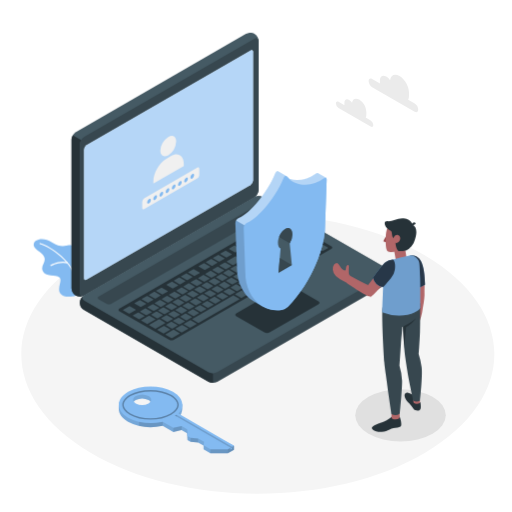
t = 0.00 s
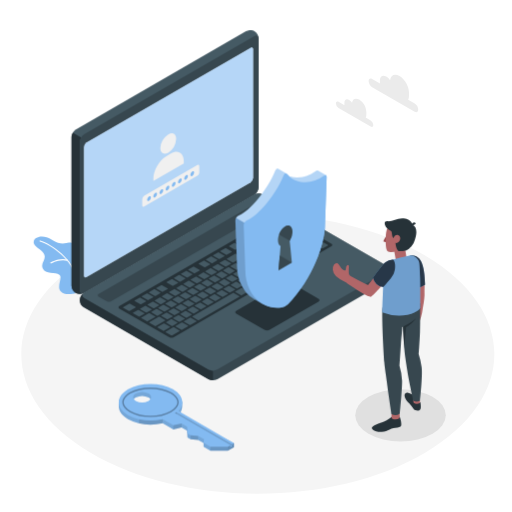
t = 0.38 s
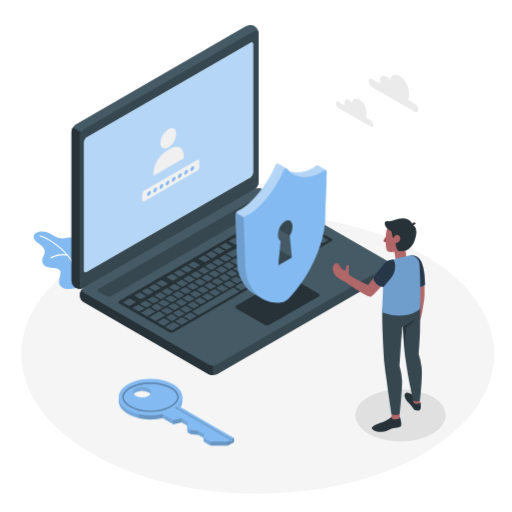
t = 1.13 s
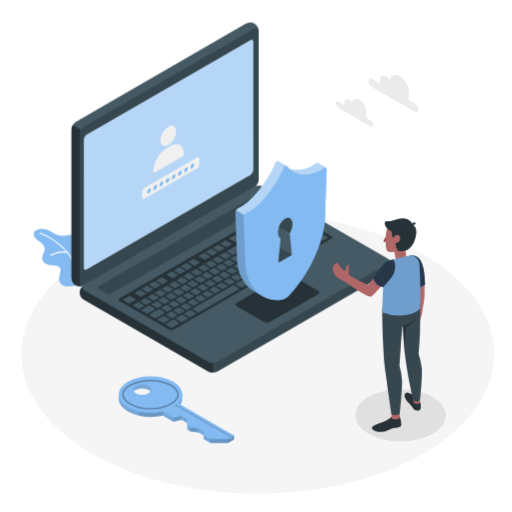
t = 1.50 s
t = 1.88 s: frame unchanged from t = 1.13 s, image omitted
t = 2.63 s: frame unchanged from t = 0.38 s, image omitted

The animated SVG that drew these frames (rendered in a browser with its animation timeline set to each time). Animation: 1 CSS @keyframes rule; one cycle of 3.00 s, repeats indefinitely.

<svg class="animated" id="freepik_stories-security-on" xmlns="http://www.w3.org/2000/svg" viewBox="0 0 500 500" version="1.1" xmlns:xlink="http://www.w3.org/1999/xlink" xmlns:svgjs="http://svgjs.com/svgjs"><style>svg#freepik_stories-security-on:not(.animated) .animable {opacity: 0;}svg#freepik_stories-security-on.animated #freepik--Plant--inject-153 {animation: 3s Infinite  linear floating;animation-delay: 0s;}svg#freepik_stories-security-on.animated #freepik--Device--inject-153 {animation: 3s Infinite  linear floating;animation-delay: 0s;}svg#freepik_stories-security-on.animated #freepik--Shield--inject-153 {animation: 3s Infinite  linear floating;animation-delay: 0s;}svg#freepik_stories-security-on.animated #freepik--Key--inject-153 {animation: 3s Infinite  linear floating;animation-delay: 0s;}            @keyframes floating {                0% {                    opacity: 1;                    transform: translateY(0px);                }                50% {                    transform: translateY(-10px);                }                100% {                    opacity: 1;                    transform: translateY(0px);                }            }        </style><g id="freepik--Floor--inject-153" class="animable" style="transform-origin: 251.783px 345.817px;"><path id="freepik--floor--inject-153" d="M88.45,442.21c90.2,53.24,236.46,53.24,326.67,0s90.21-139.56,0-192.79-236.47-53.24-326.68,0S-1.76,389,88.45,442.21Z" style="fill: rgb(245, 245, 245); transform-origin: 251.783px 345.817px;" class="animable"></path></g><g id="freepik--Shadow--inject-153" class="animable" style="transform-origin: 391.14px 405.54px;"><ellipse id="freepik--Shadows--inject-153" cx="391.14" cy="405.54" rx="44.19" ry="25.51" style="fill: rgb(224, 224, 224); transform-origin: 391.14px 405.54px;" class="animable"></ellipse></g><g id="freepik--Clouds--inject-153" class="animable" style="transform-origin: 368.205px 98.4389px;"><g id="freepik--clouds--inject-153" class="animable" style="transform-origin: 368.205px 98.4389px;"><path d="M363.42,77.14l7.67,4.43a9,9,0,0,1-.07-1V78.33c0-4,2.78-5.56,6.2-3.58a12.08,12.08,0,0,1,3.7,3.55c.56-5,4.46-6.82,9.2-4.09,5.12,3,9.27,10.15,9.27,16.07V93.6a8.79,8.79,0,0,1-.78,3.85l6.36,3.68a7.6,7.6,0,0,1,3.44,6c0,2.19-1.54,3.08-3.44,2l-41.55-24a7.6,7.6,0,0,1-3.44-6C360,76.93,361.52,76,363.42,77.14Z" style="fill: rgb(235, 235, 235); transform-origin: 384.195px 91.2653px;" id="elg39vjsb0wr" class="animable"></path><path d="M330.6,99.48l5.79,3.34a6.61,6.61,0,0,1-.05-.76v-1.68c0-3,2.1-4.19,4.68-2.7a9,9,0,0,1,2.79,2.68c.42-3.75,3.36-5.15,6.94-3.09a15.48,15.48,0,0,1,7,12.13v2.51a6.56,6.56,0,0,1-.59,2.9l4.8,2.78a5.73,5.73,0,0,1,2.6,4.49c0,1.66-1.16,2.33-2.6,1.5L330.6,105.47A5.73,5.73,0,0,1,328,101C328,99.32,329.17,98.65,330.6,99.48Z" style="fill: rgb(235, 235, 235); transform-origin: 346.28px 110.127px;" id="elye1jq198rl" class="animable"></path></g></g><g id="freepik--Plant--inject-153" class="animable" style="transform-origin: 54.2178px 261.644px;"><g id="freepik--Plants--inject-153" class="animable" style="transform-origin: 54.2178px 261.644px;"><path d="M73.88,288.62c-.57.31-11,3.28-14.9-1.84s2.55-13.09-1.08-16-13.81,0-16.26-6.17,4.81-8.85.73-15.08c-2.57-3.92-8.89-6.12-9.45-9.75-.92-6.06,9.12-8.85,17.72-3.12s13.79,3.1,16.52,2.71,8.6.47,8.41,10S73.88,288.62,73.88,288.62Z" style="fill: rgb(131, 186, 241); transform-origin: 54.2178px 261.644px;" id="el4ggxa7g6iig" class="animable"></path><path d="M74.57,275a.56.56,0,0,1-.56-.48c-3-18.16-24.11-32.95-35.09-36.12a.57.57,0,0,1,.31-1.1c11.23,3.25,32.83,18.4,35.9,37a.57.57,0,0,1-.47.65Z" style="fill: rgb(255, 255, 255); transform-origin: 56.8202px 256.139px;" id="eldn0e8f42jts" class="animable"></path><path d="M49.67,259.8a.56.56,0,0,1-.29-1.05c.34-.21,8.46-5,16.47-2.74a.59.59,0,0,1,.4.71.57.57,0,0,1-.7.39C58,255,50,259.68,50,259.73A.59.59,0,0,1,49.67,259.8Z" style="fill: rgb(255, 255, 255); transform-origin: 57.6794px 257.604px;" id="elbvhuilda5h" class="animable"></path></g></g><g id="freepik--Device--inject-153" class="animable animator-active" style="transform-origin: 226.198px 202.941px;"><g id="freepik--Laptop--inject-153" class="animable" style="transform-origin: 226.198px 202.941px;"><path d="M77.93,295.6a9.29,9.29,0,0,0,4.33,7.19l121.33,70a9.57,9.57,0,0,0,8.66,0l166-95.85a8.13,8.13,0,0,0,0-14.38L256.93,192.56a9.57,9.57,0,0,0-8.66,0l-166,95.85A9.29,9.29,0,0,0,77.93,295.6Z" style="fill: rgb(55, 71, 79); transform-origin: 230.258px 282.675px;" id="elvqwcz2ud5js" class="animable"></path><path d="M207.92,364.5v9.37a8.83,8.83,0,0,1-4.33-1l-121.33-70a8.11,8.11,0,0,1-.44-14.1c-1.94,1.39-1.79,3.43.44,4.72l121.33,70A8.83,8.83,0,0,0,207.92,364.5Z" style="fill: rgb(38, 50, 56); transform-origin: 142.925px 331.322px;" id="elwzl2sv3ixeq" class="animable"></path><path d="M73.87,288.56a9.25,9.25,0,0,1-4.06-7.34V136.43a9.58,9.58,0,0,1,4.33-7.5l166-95.84a9.3,9.3,0,0,1,8.39-.16,9.29,9.29,0,0,1,4.07,7.35V185.06a9.56,9.56,0,0,1-4.33,7.5l-166,95.85A9.27,9.27,0,0,1,73.87,288.56Z" style="fill: rgb(69, 90, 100); transform-origin: 161.205px 160.75px;" id="el0sgn7ro2ny9q" class="animable"></path><path d="M81.75,288.67a9.3,9.3,0,0,1-7.88-.11,9.28,9.28,0,0,1-4.06-7.34V136.43a8.74,8.74,0,0,1,1.27-4.26l8.12,4.68h0a8.88,8.88,0,0,0-1.27,4.26V285.91C77.93,288.47,79.6,289.62,81.75,288.67Z" style="fill: rgb(38, 50, 56); transform-origin: 75.78px 210.831px;" id="elmean2mgh2te" class="animable"></path><path d="M77.93,141.12V285.91c0,2.76,1.94,3.88,4.33,2.5l166-95.85a9.56,9.56,0,0,0,4.33-7.5V40.28c0-2.76-1.94-3.88-4.33-2.5l-166,95.84A9.59,9.59,0,0,0,77.93,141.12Z" style="fill: rgb(55, 71, 79); transform-origin: 165.26px 163.095px;" id="elr9ts1aj8esr" class="animable"></path><path d="M82.26,293.41l121.33,70a9.57,9.57,0,0,0,8.66,0l166-95.85c2.39-1.38,2.39-3.62,0-5L256.93,192.56a9.57,9.57,0,0,0-8.66,0l-166,95.85C79.87,289.79,79.87,292,82.26,293.41Z" style="fill: rgb(69, 90, 100); transform-origin: 230.256px 277.985px;" id="el82gunzwpfav" class="animable"></path><path d="M84.59,141.66l160-92.38c1.44-.83,2.6-.16,2.6,1.5V176.11a5.73,5.73,0,0,1-2.6,4.5L84.59,273c-1.44.83-2.6.16-2.6-1.5V146.16A5.73,5.73,0,0,1,84.59,141.66Z" style="fill: rgb(255, 255, 255); transform-origin: 164.59px 161.14px;" id="elo3vigox6fdm" class="animable"></path><g id="el30zufeonpt7"><path d="M84.59,141.66l160-92.38c1.44-.83,2.6-.16,2.6,1.5V176.11a5.73,5.73,0,0,1-2.6,4.5L84.59,273c-1.44.83-2.6.16-2.6-1.5V146.16A5.73,5.73,0,0,1,84.59,141.66Z" style="fill: rgb(131, 186, 241); opacity: 0.6; transform-origin: 164.59px 161.14px;" class="animable"></path></g><path d="M164.27,133.73c4.26-2.46,7.72-.46,7.72,4.46a17.06,17.06,0,0,1-7.72,13.36c-4.26,2.46-7.71.47-7.71-4.45A17.06,17.06,0,0,1,164.27,133.73Z" style="fill: rgb(240, 240, 240); transform-origin: 164.275px 142.641px;" id="elfn43hef9wn" class="animable"></path><path d="M179.48,160.05c0-8.08-5.68-11.67-12.68-7.63L162.43,155c-7,4-12.68,13.87-12.68,22v2.18l29.73-17.16Z" style="fill: rgb(240, 240, 240); transform-origin: 164.615px 164.966px;" id="eljx7k5qegx1" class="animable"></path><path d="M194.51,164c-.28-.65-1-.81-1.81-.35l-51.92,30a4.28,4.28,0,0,0-1.92,3.33v6.1c0,1,.62,1.55,1.46,1.32l.14-.05a3.13,3.13,0,0,0,.32-.15l51.92-30a4.24,4.24,0,0,0,1.92-3.33V164.8A2.37,2.37,0,0,0,194.51,164Z" style="fill: rgb(240, 240, 240); transform-origin: 166.741px 183.919px;" id="elr7um3ox98z" class="animable"></path><path d="M145.47,194.41c1-.59,1.83-.11,1.83,1.05a4,4,0,0,1-1.83,3.16c-1,.58-1.82.11-1.82-1.06A4,4,0,0,1,145.47,194.41Z" style="fill: rgb(131, 186, 241); transform-origin: 145.475px 196.513px;" id="elvr6aqwbqzqj" class="animable"></path><path d="M151.51,190.92c1-.58,1.82-.11,1.82,1.06a4,4,0,0,1-1.82,3.15c-1,.59-1.83.11-1.83-1A4,4,0,0,1,151.51,190.92Z" style="fill: rgb(131, 186, 241); transform-origin: 151.505px 193.028px;" id="eloby7pmo0rwe" class="animable"></path><path d="M157.54,187.44c1-.58,1.82-.11,1.82,1.05a4,4,0,0,1-1.82,3.16c-1,.58-1.83.11-1.83-1.05A4,4,0,0,1,157.54,187.44Z" style="fill: rgb(131, 186, 241); transform-origin: 157.535px 189.545px;" id="elfa2xalwax2j" class="animable"></path><path d="M163.57,184c1-.59,1.83-.11,1.83,1a4,4,0,0,1-1.83,3.16c-1,.58-1.82.11-1.82-1A4,4,0,0,1,163.57,184Z" style="fill: rgb(131, 186, 241); transform-origin: 163.575px 186.078px;" id="eln4l0394ljj" class="animable"></path><path d="M169.6,180.47c1-.58,1.83-.11,1.83,1.06a4.05,4.05,0,0,1-1.83,3.16c-1,.58-1.82.11-1.82-1.06A4.05,4.05,0,0,1,169.6,180.47Z" style="fill: rgb(131, 186, 241); transform-origin: 169.605px 182.58px;" id="elcds9xhrvge" class="animable"></path><path d="M175.64,177c1-.58,1.82-.11,1.82,1a4,4,0,0,1-1.82,3.16c-1,.58-1.83.11-1.83-1A4,4,0,0,1,175.64,177Z" style="fill: rgb(131, 186, 241); transform-origin: 175.635px 179.08px;" id="eljgybw99wz2r" class="animable"></path><path d="M181.67,173.51c1-.58,1.82-.11,1.82,1.05a4,4,0,0,1-1.82,3.16c-1,.58-1.82.11-1.82-1.05A4,4,0,0,1,181.67,173.51Z" style="fill: rgb(131, 186, 241); transform-origin: 181.67px 175.615px;" id="elju4x5ccthdj" class="animable"></path><path d="M187.7,170c1-.58,1.83-.11,1.83,1.06a4.05,4.05,0,0,1-1.83,3.16c-1,.58-1.82.11-1.82-1.06A4.07,4.07,0,0,1,187.7,170Z" style="fill: rgb(131, 186, 241); transform-origin: 187.705px 172.11px;" id="eledxzdam6bc" class="animable"></path><path d="M96.34,289.66l154.09-89a4.79,4.79,0,0,1,4.33,0l7.88,4.55a1.32,1.32,0,0,1,0,2.5L108.53,296.7a4.79,4.79,0,0,1-4.33,0l-7.86-4.54A1.32,1.32,0,0,1,96.34,289.66Z" style="fill: rgb(55, 71, 79); transform-origin: 179.49px 248.68px;" id="elif3xrns9kn" class="animable"></path><path d="M116.65,301.39l154.09-89a4.79,4.79,0,0,1,4.33,0l48.48,28a1.32,1.32,0,0,1,0,2.5L169.64,331.75a4.84,4.84,0,0,1-4.34,0l-48.64-27.88A1.31,1.31,0,0,1,116.65,301.39Z" style="fill: rgb(38, 50, 56); transform-origin: 220.107px 272.068px;" id="el382luszo3n" class="animable"></path><path d="M254.78,252.45l4.83-2.79c.2-.12.19-.32,0-.44L254,246a.84.84,0,0,0-.77,0l-4.83,2.79c-.2.11-.19.31,0,.44l5.58,3.22A.84.84,0,0,0,254.78,252.45Zm-9.52-11.07-4.82,2.78c-.21.12-.2.32,0,.45l5.58,3.22a.87.87,0,0,0,.77,0l4.83-2.79c.2-.12.19-.32,0-.44L246,241.4A.84.84,0,0,0,245.26,241.38Zm-15.59,9-8.16,4.71c-.21.12-.19.32,0,.45l5.57,3.22a.87.87,0,0,0,.77,0l8.17-4.71c.2-.12.19-.32,0-.44l-5.58-3.23A.87.87,0,0,0,229.67,250.38Zm8.54-4.93-4.83,2.79c-.2.11-.19.31,0,.44L239,251.9a.87.87,0,0,0,.77,0l4.82-2.79c.21-.12.2-.32,0-.44L239,245.47A.84.84,0,0,0,238.21,245.45Zm-18.93,10.93-4.82,2.78c-.21.12-.2.32,0,.45l5.58,3.22a.84.84,0,0,0,.77,0l4.83-2.78c.2-.12.19-.32,0-.45l-5.58-3.22A.87.87,0,0,0,219.28,256.38Zm-7.05,4.07-4.82,2.78c-.21.12-.2.32,0,.45L213,266.9a.87.87,0,0,0,.77,0l4.83-2.79c.2-.12.19-.32,0-.44L213,260.47A.84.84,0,0,0,212.23,260.45Zm21.94,13.1,4.83-2.79c.2-.12.19-.32,0-.44l-5.58-3.22a.84.84,0,0,0-.77,0l-4.82,2.79c-.21.11-.19.31,0,.44l5.57,3.22A.84.84,0,0,0,234.17,273.55Zm-7,4.07,4.83-2.79c.2-.12.19-.31,0-.44l-5.58-3.22a.84.84,0,0,0-.77,0l-4.82,2.79c-.21.12-.2.31,0,.44l5.58,3.22A.84.84,0,0,0,227.12,277.62Zm-7.05,4.07,4.83-2.79c.2-.11.19-.31,0-.44l-5.58-3.22a.84.84,0,0,0-.77,0L213.7,278c-.21.12-.2.32,0,.44l5.58,3.22A.84.84,0,0,0,220.07,281.69Zm-7,4.07,4.83-2.79c.2-.11.19-.31,0-.44l-5.58-3.22a.87.87,0,0,0-.77,0l-4.83,2.79c-.2.12-.19.32,0,.44l5.58,3.22A.84.84,0,0,0,213,285.76Zm34.71-29.24,4.82-2.79c.21-.12.2-.31,0-.44L247,250.07a.84.84,0,0,0-.77,0l-4.83,2.79c-.2.12-.19.31,0,.44L247,256.5A.84.84,0,0,0,247.73,256.52Zm-6.5,13L252,263.26c.2-.12.19-.32,0-.44L238.41,255a.84.84,0,0,0-.77,0l-5.56,3.21c-.21.12-.2.32,0,.45l7.18,4.14c.22.13.23.33,0,.44l-4.45,2.57c-.21.12-.19.32,0,.45l5.58,3.22A.87.87,0,0,0,241.23,269.48Zm-36-5-4.83,2.79c-.2.11-.19.31,0,.44L206,271a.87.87,0,0,0,.77,0l4.82-2.79c.21-.12.2-.32,0-.44L206,264.54A.84.84,0,0,0,205.18,264.52Zm-7.05,4.07-4.83,2.79c-.2.12-.19.31,0,.44l5.58,3.22a.84.84,0,0,0,.77,0l4.82-2.79c.21-.12.2-.32,0-.44l-5.58-3.22A.84.84,0,0,0,198.13,268.59Zm-35.24,45.65a.84.84,0,0,0,.77,0l4.83-2.79c.2-.12.19-.32,0-.44l-5.58-3.22a.84.84,0,0,0-.77,0l-4.82,2.79c-.21.11-.2.31,0,.44Zm-21.17-13.08L136.89,304c-.2.11-.19.31,0,.44l5.58,3.22a.87.87,0,0,0,.77,0l4.82-2.79c.21-.12.2-.32,0-.44l-5.58-3.22A.84.84,0,0,0,141.72,301.16Zm11.35,9.55a.84.84,0,0,0,.77,0l4.82-2.79c.21-.12.19-.32,0-.44l-5.58-3.22a.84.84,0,0,0-.77,0l-4.82,2.79c-.2.12-.19.31,0,.44Zm22.27,6,4.83-2.79c.2-.12.19-.32,0-.44l-5.58-3.22a.84.84,0,0,0-.77,0L169,313c-.21.11-.2.31,0,.44l5.58,3.22A.87.87,0,0,0,175.34,316.72Zm-7.82,4a.84.84,0,0,0,.77,0l4.83-2.79c.2-.12.19-.32,0-.44l-5.58-3.22a.84.84,0,0,0-.77,0l-4.83,2.79c-.2.11-.19.31,0,.44Zm-18.75-23.68-4.83,2.78c-.2.12-.19.32,0,.45l5.58,3.22a.87.87,0,0,0,.77,0l4.82-2.79c.21-.12.2-.32,0-.44l-5.58-3.23A.87.87,0,0,0,148.77,297.09ZM184,276.73l-4.83,2.79c-.2.12-.19.32,0,.44l5.58,3.22a.84.84,0,0,0,.77,0l4.82-2.79c.21-.11.19-.31,0-.44l-5.58-3.22A.85.85,0,0,0,184,276.73ZM155.82,293,151,295.8c-.21.12-.2.32,0,.45l5.58,3.22a.84.84,0,0,0,.77,0l4.83-2.78c.2-.12.19-.32,0-.45L156.59,293A.87.87,0,0,0,155.82,293Zm35.26-20.36-4.83,2.79c-.2.12-.19.32,0,.44l5.58,3.22a.84.84,0,0,0,.77,0l4.82-2.79c.21-.12.19-.31,0-.44l-5.58-3.22A.84.84,0,0,0,191.08,272.66ZM177,280.8l-4.82,2.79c-.21.12-.19.32,0,.44l5.58,3.22a.84.84,0,0,0,.77,0l4.82-2.78c.2-.12.19-.32,0-.45l-5.58-3.22A.87.87,0,0,0,177,280.8Zm-7.05,4.08-4.82,2.78c-.21.12-.19.32,0,.44l5.57,3.23a.87.87,0,0,0,.77,0l4.83-2.78c.2-.12.19-.32,0-.45l-5.58-3.22A.84.84,0,0,0,169.92,284.88Zm-7,4.07-4.82,2.78c-.21.12-.2.32,0,.45l5.58,3.22a.87.87,0,0,0,.77,0l4.83-2.78c.2-.12.19-.32,0-.45L163.64,289A.87.87,0,0,0,162.87,289Zm36,4.95,4.82-2.78c.21-.12.19-.32,0-.45l-5.58-3.22a.84.84,0,0,0-.77,0l-4.83,2.78c-.2.12-.19.32,0,.45l5.58,3.22A.87.87,0,0,0,198.92,293.9Zm61.93-61.52L256,235.17c-.2.11-.19.31,0,.44l5.58,3.22a.87.87,0,0,0,.77,0l4.82-2.79c.21-.12.2-.32,0-.44l-5.58-3.22A.84.84,0,0,0,260.85,232.38Zm-8.54,4.93-4.82,2.78c-.21.12-.2.32,0,.45l5.58,3.22a.84.84,0,0,0,.77,0l4.83-2.78c.2-.12.19-.32,0-.45l-5.58-3.22A.87.87,0,0,0,252.31,237.31Zm15.59-9-4.83,2.78c-.2.12-.19.32,0,.45l5.58,3.22a.87.87,0,0,0,.77,0l4.82-2.79c.21-.12.2-.32,0-.44l-5.58-3.23A.87.87,0,0,0,267.9,228.31ZM231.4,266l4.83-2.79c.2-.12.19-.32,0-.44l-5.58-3.23a.87.87,0,0,0-.77,0L225,262.26c-.2.12-.19.32,0,.45l5.58,3.22A.87.87,0,0,0,231.4,266Zm44.32-41.7a.87.87,0,0,0-.77,0L270.13,227c-.21.12-.2.32,0,.45l5.58,3.22a.84.84,0,0,0,.77,0l4.83-2.78c.2-.12.19-.32,0-.45ZM206,289.83l4.82-2.78c.21-.12.2-.32,0-.45l-5.58-3.22a.87.87,0,0,0-.77,0l-4.83,2.79c-.2.12-.19.32,0,.44l5.58,3.23A.87.87,0,0,0,206,289.83Zm86.47-49.92,4.82-2.79c.21-.12.2-.32,0-.44l-5.58-3.22a.84.84,0,0,0-.77,0l-4.83,2.79c-.2.11-.19.31,0,.44l5.58,3.22A.84.84,0,0,0,292.44,239.91Zm-15-.53,4.82-2.79c.21-.12.2-.32,0-.44l-5.58-3.22a.84.84,0,0,0-.77,0L271,235.7c-.2.11-.19.31,0,.44l5.58,3.22A.84.84,0,0,0,277.42,239.38Zm6.27-10.53a.87.87,0,0,0-.77,0l-4.83,2.78c-.2.12-.19.32,0,.45l5.58,3.22a.87.87,0,0,0,.77,0l4.83-2.79c.2-.12.19-.32,0-.44Zm1.48-.85,13.55,7.82a.87.87,0,0,0,.77,0l4.83-2.79c.2-.12.19-.32,0-.44l-13.55-7.83a.87.87,0,0,0-.77,0l-4.82,2.78C284.94,227.67,285,227.87,285.17,228Zm-16.35,9L264,239.77c-.2.12-.19.31,0,.44l5.58,3.22a.84.84,0,0,0,.77,0l4.82-2.79c.21-.12.2-.31,0-.44L269.59,237A.84.84,0,0,0,268.82,237Zm-53.07,30.64-4.83,2.79c-.2.12-.19.31,0,.44l5.58,3.22a.84.84,0,0,0,.77,0l4.82-2.79c.21-.12.19-.31,0-.44l-5.57-3.22A.84.84,0,0,0,215.75,267.62ZM284.62,244a.84.84,0,0,0,.77,0l4.82-2.79c.21-.12.2-.31,0-.44l-5.58-3.22a.84.84,0,0,0-.77,0L279,240.3c-.2.12-.19.31,0,.44ZM222.8,263.55,218,266.34c-.2.11-.19.31,0,.44l5.58,3.22a.84.84,0,0,0,.77,0l4.82-2.79c.21-.12.2-.32,0-.44l-5.58-3.22A.84.84,0,0,0,222.8,263.55Zm-52.86,46.62a.87.87,0,0,0,.77,0l4.83-2.79c.2-.12.19-.32,0-.44l-5.58-3.22a.84.84,0,0,0-.77,0l-4.82,2.79c-.21.11-.2.31,0,.44Zm-10.6-10L154.51,303c-.2.11-.19.31,0,.44l5.58,3.22a.87.87,0,0,0,.77,0l4.82-2.79c.21-.12.19-.32,0-.44l-5.57-3.22A.84.84,0,0,0,159.34,300.19Zm18.42,5.93,4.83-2.79c.2-.12.19-.32,0-.44L177,299.66a.87.87,0,0,0-.77,0l-4.82,2.78c-.21.12-.19.32,0,.45L177,306.1A.87.87,0,0,0,177.76,306.12Zm7.06-4.08,4.82-2.78c.2-.12.19-.32,0-.45L184,295.59a.87.87,0,0,0-.77,0l-4.82,2.78c-.21.12-.19.32,0,.45l5.58,3.22A.84.84,0,0,0,184.82,302Zm7.05-4.07,4.82-2.78c.21-.12.19-.32,0-.45l-5.58-3.22a.85.85,0,0,0-.76,0l-4.83,2.78c-.2.12-.19.32,0,.45L191.1,298A.87.87,0,0,0,191.87,298Zm-25.48-1.85-4.83,2.78c-.2.12-.19.32,0,.45l5.58,3.22a.87.87,0,0,0,.77,0l4.82-2.79c.21-.12.2-.32,0-.44l-5.58-3.23A.87.87,0,0,0,166.39,296.12Zm7.05-4.07-4.83,2.78c-.2.12-.19.32,0,.45l5.58,3.22a.84.84,0,0,0,.77,0l4.82-2.78c.21-.12.2-.32,0-.45l-5.58-3.22A.87.87,0,0,0,173.44,292.05Zm28.2-16.29-4.82,2.79c-.21.12-.19.32,0,.44l5.58,3.22a.82.82,0,0,0,.76,0l4.83-2.79c.2-.11.19-.31,0-.44l-5.58-3.22A.87.87,0,0,0,201.64,275.76Zm-7,4.07-4.82,2.79c-.21.12-.19.32,0,.44l5.57,3.23a.87.87,0,0,0,.77,0l4.83-2.78c.2-.12.19-.32,0-.45l-5.58-3.22A.87.87,0,0,0,194.59,279.83Zm14.11-8.14-4.83,2.79c-.2.12-.19.32,0,.44l5.58,3.22a.84.84,0,0,0,.77,0l4.82-2.79c.21-.11.19-.31,0-.44l-5.58-3.22A.82.82,0,0,0,208.7,271.69ZM180.49,288l-4.82,2.78c-.21.12-.2.32,0,.45l5.58,3.22a.87.87,0,0,0,.77,0l4.83-2.78c.2-.12.19-.32,0-.45L181.26,288A.87.87,0,0,0,180.49,288Zm7-4.07-4.82,2.78c-.21.12-.2.32,0,.45l5.58,3.22a.87.87,0,0,0,.77,0l4.83-2.78c.2-.12.19-.32,0-.45l-5.58-3.22A.84.84,0,0,0,187.54,283.91Zm-5.15,28.74,4.83-2.79c.2-.12.19-.32,0-.44l-5.58-3.23a.87.87,0,0,0-.77,0L176,309c-.21.12-.2.32,0,.45l5.57,3.22A.87.87,0,0,0,182.39,312.65ZM141,308.47l-5.57-3.22a.84.84,0,0,0-.77,0L129.84,308c-.2.11-.19.31,0,.44l5.58,3.22a.84.84,0,0,0,.77,0l4.82-2.79C141.25,308.79,141.23,308.59,141,308.47Zm10.57,3.1L146,308.35a.84.84,0,0,0-.77,0l-7.42,4.29c-.2.12-.19.31,0,.44l5.58,3.22a.84.84,0,0,0,.77,0l7.42-4.29C151.81,311.89,151.8,311.7,151.58,311.57Zm-19.12-9.33L126.88,299a.87.87,0,0,0-.77,0l-5.94,3.43c-.21.12-.19.32,0,.45l5.57,3.22a.87.87,0,0,0,.77,0l5.94-3.43C132.69,302.57,132.68,302.37,132.46,302.24Zm4.55-2.63a.84.84,0,0,0,.77,0l4.82-2.79c.21-.12.19-.31,0-.44L137,293.18a.84.84,0,0,0-.77,0L131.4,296c-.2.12-.19.31,0,.44Zm24.4,15.49-5.58-3.22a.84.84,0,0,0-.77,0l-9.28,5.36c-.2.12-.19.32,0,.44l5.58,3.22a.84.84,0,0,0,.77,0l9.27-5.36C161.64,315.42,161.63,315.23,161.41,315.1Zm4.63,6.53-5.58-3.22a.84.84,0,0,0-.77,0l-5.94,3.43c-.2.12-.19.32,0,.44l5.58,3.23a.87.87,0,0,0,.77,0l5.93-3.43C166.27,322,166.26,321.76,166,321.63Zm23.39-52.29a.84.84,0,0,0,.77,0l4.83-2.79c.2-.11.19-.31,0-.44l-5.58-3.22a.84.84,0,0,0-.77,0l-4.82,2.79c-.21.12-.19.32,0,.44Zm-14.1,8.15a.87.87,0,0,0,.77,0l4.83-2.78c.2-.12.19-.32,0-.45l-5.58-3.22a.87.87,0,0,0-.77,0l-4.82,2.79c-.21.12-.2.32,0,.44Zm-31.27,18.05a.84.84,0,0,0,.77,0l4.82-2.79c.21-.12.2-.32,0-.44l-5.58-3.22a.84.84,0,0,0-.77,0l-4.83,2.79c-.2.11-.19.31,0,.44Zm38.32-22.13a.84.84,0,0,0,.77,0l4.83-2.79c.2-.11.19-.31,0-.44L182.37,267a.87.87,0,0,0-.77,0l-4.82,2.79c-.21.12-.2.32,0,.44Zm-14.1,8.15a.87.87,0,0,0,.77,0l4.83-2.78c.2-.12.19-.32,0-.45l-5.58-3.22a.84.84,0,0,0-.77,0l-4.83,2.78c-.2.12-.19.32,0,.45Zm1.63,40.59a.84.84,0,0,0-.77,0l-7.42,4.28c-.2.12-.19.32,0,.45l5.58,3.22a.87.87,0,0,0,.77,0l7.42-4.28c.2-.12.19-.32,0-.45ZM158.16,287.4a.84.84,0,0,0,.77,0l4.83-2.78c.2-.12.19-.32,0-.45L158.15,281a.87.87,0,0,0-.77,0l-4.82,2.78c-.21.12-.2.32,0,.45Zm-7,4.07a.87.87,0,0,0,.77,0l4.82-2.79c.21-.12.2-.32,0-.44L151.1,285a.84.84,0,0,0-.77,0l-4.83,2.78c-.2.12-.19.32,0,.45Zm149.44-44.74a.87.87,0,0,0-.77,0l-11.88,6.86c-.2.12-.19.32,0,.45l5.58,3.22a.87.87,0,0,0,.77,0l11.87-6.86c.21-.11.2-.31,0-.44Zm-15.59,9a.84.84,0,0,0-.77,0l-4.82,2.79c-.21.12-.2.32,0,.44l5.58,3.22a.84.84,0,0,0,.77,0l4.83-2.79c.2-.11.19-.31,0-.44Zm-95.52,52.84,4.83-2.78c.2-.12.19-.32,0-.45l-5.58-3.22a.87.87,0,0,0-.77,0l-4.82,2.78c-.21.12-.19.32,0,.45l5.58,3.22A.82.82,0,0,0,189.44,308.57Zm81.42-44.7a.84.84,0,0,0-.77,0l-4.83,2.78c-.2.12-.19.32,0,.45l5.58,3.22a.87.87,0,0,0,.77,0l4.82-2.78c.21-.12.2-.32,0-.45Zm36.74-21.21a.84.84,0,0,0-.77,0L302,245.43c-.2.12-.19.32,0,.44l5.58,3.22a.84.84,0,0,0,.77,0l4.82-2.79c.21-.11.2-.31,0-.44Zm12.63-.85L306.68,234a.84.84,0,0,0-.77,0l-4.82,2.79c-.21.11-.2.31,0,.44L314.66,245a.84.84,0,0,0,.77,0l4.83-2.79C320.46,242.13,320.45,241.94,320.23,241.81Zm-75.72,37.27a.87.87,0,0,0-.77,0l-5.94,3.43c-.21.11-.19.31,0,.44l5.58,3.22a.84.84,0,0,0,.77,0l5.93-3.43c.21-.12.2-.32,0-.44Zm17.81-10.28a.87.87,0,0,0-.77,0l-7.42,4.29c-.21.12-.19.32,0,.44l5.58,3.22a.84.84,0,0,0,.77,0l7.42-4.29c.2-.11.19-.31,0-.44Zm-34.14,19.71a.84.84,0,0,0-.77,0L187.7,311.42c-.21.12-.19.32,0,.45l5.57,3.22a.87.87,0,0,0,.77,0l39.71-22.92c.21-.12.2-.32,0-.45Zm-41.94,24.21a.87.87,0,0,0-.77,0l-5.94,3.43c-.2.11-.19.31,0,.44l5.58,3.22a.84.84,0,0,0,.77,0l5.94-3.43c.2-.12.19-.32,0-.44Zm50.1-28.92a.84.84,0,0,0-.77,0l-5.93,3.43c-.21.12-.2.32,0,.44l5.58,3.23a.87.87,0,0,0,.77,0l5.94-3.43c.2-.12.19-.31,0-.44Zm-58.26,33.64a.84.84,0,0,0-.77,0l-5.94,3.43c-.21.12-.19.32,0,.44l5.58,3.23a.85.85,0,0,0,.76,0l5.94-3.43c.21-.12.2-.31,0-.44Zm74.59-43.07a.87.87,0,0,0-.77,0L246,277.78c-.2.12-.19.32,0,.45l5.58,3.22a.84.84,0,0,0,.77,0l5.94-3.42c.2-.12.19-.32,0-.45Zm25.24-14.57a.87.87,0,0,0-.77,0l-4.83,2.79c-.2.12-.19.32,0,.44l5.58,3.23a.87.87,0,0,0,.77,0l4.82-2.78c.21-.12.2-.32,0-.45Zm15.45-11.22,4.82-2.79c.21-.11.2-.31,0-.44l-5.58-3.22a.84.84,0,0,0-.77,0L287,244.9c-.2.12-.19.32,0,.44l5.58,3.22A.84.84,0,0,0,293.36,248.58Zm-31.53-.2,4.83-2.79c.2-.12.19-.32,0-.44l-5.58-3.22a.84.84,0,0,0-.77,0l-4.82,2.78c-.21.12-.2.32,0,.45l5.58,3.22A.87.87,0,0,0,261.83,248.38Zm-16,27.63,14.1-8.15c.2-.11.19-.31,0-.44l-5.58-3.22a.84.84,0,0,0-.77,0l-14.1,8.14c-.21.12-.19.32,0,.45l5.58,3.22A.87.87,0,0,0,245.86,276Zm39.68-23.38a.84.84,0,0,0,.77,0l4.82-2.78c.21-.12.19-.32,0-.45l-5.57-3.22a.87.87,0,0,0-.77,0L279.93,249c-.2.12-.19.32,0,.44Zm-7.2-4.58,4.82-2.79c.21-.11.2-.31,0-.44l-5.57-3.22a.84.84,0,0,0-.77,0L272,244.37c-.2.12-.19.32,0,.44l5.58,3.22A.84.84,0,0,0,278.34,248.05Zm-39.54,32,4.83-2.79c.2-.12.19-.32,0-.44L238,273.63a.84.84,0,0,0-.77,0l-4.82,2.79c-.21.11-.19.31,0,.44l5.57,3.22A.87.87,0,0,0,238.8,280.08ZM270,261.63a.84.84,0,0,0,.77,0l4.82-2.79c.21-.11.2-.31,0-.44l-5.58-3.22a.84.84,0,0,0-.77,0L264.34,258c-.2.12-.19.32,0,.44Zm-66.4,38.8,4.82-2.78c.21-.12.19-.32,0-.45L202.77,294a.84.84,0,0,0-.77,0l-4.83,2.78c-.2.12-.19.32,0,.45l5.58,3.22A.87.87,0,0,0,203.55,300.43Zm7-4.07,4.82-2.78c.21-.12.2-.32,0-.45l-5.58-3.22a.87.87,0,0,0-.77,0l-4.83,2.79c-.2.12-.19.32,0,.44l5.58,3.22A.84.84,0,0,0,210.6,296.36Zm-14.1,8.14,4.82-2.78c.21-.12.19-.32,0-.45l-5.58-3.22a.87.87,0,0,0-.77,0l-4.82,2.78c-.2.12-.19.32,0,.45l5.58,3.22A.87.87,0,0,0,196.5,304.5Zm28.2-16.28,4.83-2.79c.2-.12.19-.31,0-.44l-5.58-3.22a.84.84,0,0,0-.77,0l-4.82,2.79c-.21.12-.2.31,0,.44l5.58,3.22A.84.84,0,0,0,224.7,288.22Zm-7,4.07,4.82-2.79c.21-.11.2-.31,0-.44l-5.58-3.22a.84.84,0,0,0-.77,0l-4.83,2.79c-.2.12-.19.32,0,.44l5.58,3.22A.84.84,0,0,0,217.65,292.29Zm14.1-8.14,4.83-2.79c.2-.12.19-.32,0-.44L231,277.7a.84.84,0,0,0-.77,0l-4.82,2.79c-.21.11-.2.31,0,.44l5.58,3.22A.84.84,0,0,0,231.75,284.15ZM264,223.92a.84.84,0,0,0,.77,0l4.83-2.79c.2-.12.19-.31,0-.44l-1.49-.86a.84.84,0,0,0-.77,0l-4.82,2.78c-.2.12-.19.32,0,.45Zm-34.69,22.4a.87.87,0,0,0,.77,0l4.82-2.78c.21-.12.2-.32,0-.45l-5.57-3.22a.84.84,0,0,0-.77,0l-4.83,2.78c-.2.12-.19.32,0,.45Zm14.1-8.15a.84.84,0,0,0,.77,0L249,235.4c.21-.11.2-.31,0-.44l-5.58-3.22a.87.87,0,0,0-.77,0l-4.83,2.79c-.2.12-.19.32,0,.44Zm-22.71,13.12a.87.87,0,0,0,.77,0l4.82-2.78c.21-.12.19-.32,0-.45l-5.57-3.22a.87.87,0,0,0-.77,0l-4.83,2.78c-.2.12-.19.32,0,.45Zm15.66-9a.87.87,0,0,0,.77,0l4.82-2.78c.21-.12.2-.32,0-.45l-5.58-3.22a.87.87,0,0,0-.77,0l-4.83,2.79c-.2.12-.19.32,0,.44Zm-29.76,17.18a.85.85,0,0,0,.76,0l4.83-2.79c.2-.12.19-.32,0-.44L206.59,253a.87.87,0,0,0-.77,0L201,255.76c-.21.12-.19.32,0,.45Zm7-4.07a.84.84,0,0,0,.77,0l4.82-2.78c.21-.12.19-.32,0-.45l-5.58-3.22a.85.85,0,0,0-.76,0l-4.83,2.78c-.2.12-.19.32,0,.45Zm36.25-23.3a.84.84,0,0,0,.77,0l4.82-2.79c.21-.11.2-.31,0-.44L254,228a.87.87,0,0,0-.77,0l-4.82,2.78c-.21.12-.2.32,0,.45Zm21.15-12.21a.84.84,0,0,0,.77,0l4.83-2.79c.2-.12.19-.32,0-.44l-1.48-.86a.87.87,0,0,0-.77,0l-4.83,2.79c-.2.12-.19.32,0,.44Zm11.72,6.77a.87.87,0,0,0,.77,0l4.83-2.78c.2-.12.19-.32,0-.45l-5.58-3.22a.87.87,0,0,0-.77,0L277.18,223c-.21.12-.2.32,0,.45Zm17.63,17.89,4.82-2.79c.21-.12.2-.31,0-.44l-5.58-3.22a.84.84,0,0,0-.77,0L294,240.83c-.2.12-.19.31,0,.44l5.58,3.22A.84.84,0,0,0,300.41,244.51ZM257,228a.84.84,0,0,0,.77,0l4.82-2.79c.21-.11.2-.31,0-.44l-1.49-.86a.87.87,0,0,0-.77,0l-4.82,2.78c-.21.12-.19.32,0,.45ZM199.55,263.5a.84.84,0,0,0,.77,0l4.83-2.79c.2-.12.19-.32,0-.44l-5.58-3.22a.84.84,0,0,0-.77,0L194,259.84c-.21.11-.19.31,0,.44Z" style="fill: rgb(69, 90, 100); transform-origin: 220.211px 272.95px;" id="eljb8av03aons" class="animable"></path><path d="M230.82,305.83l47.61-27.49a5.74,5.74,0,0,1,5.2,0l27.3,15.76c1.44.83,1.44,2.17,0,3l-47.61,27.49a5.74,5.74,0,0,1-5.2,0l-27.3-15.76C229.39,308,229.39,306.65,230.82,305.83Z" style="fill: rgb(38, 50, 56); transform-origin: 270.879px 301.465px;" id="elhypo3dlqfk9" class="animable"></path></g></g><g id="freepik--Shield--inject-153" class="animable" style="transform-origin: 274.414px 235.034px;"><g id="freepik--shield--inject-153" class="animable" style="transform-origin: 274.414px 235.034px;"><path d="M318.38,173.64h0l-.06,0-8.13-4.68c-.47-.21-1.16,0-2,.62-7.56,5.78-17.73,7.58-26,4.94a20.65,20.65,0,0,1-1.52-1.58l-.15-.17h0a3.19,3.19,0,0,0-.84-.69l-.14-.08-8.14-4.67c-.93-.44-1.77,0-2.33,1.38-7.86,19.53-24.61,39.32-35.78,44.27a6.32,6.32,0,0,0-2.2,1.64,4.69,4.69,0,0,0-1.24,3.2l1.61,43.85c0,12.67,5.35,26.05,16.26,32.56l8.42,4.86.15.08a29.62,29.62,0,0,0,14.92,3.79c1.17,0,2.36-.05,3.59-.17a12,12,0,0,0,6.36-3.18c24.41-25.21,36.28-59.33,36.28-78.21L319,175.48C319.06,174.49,318.82,173.88,318.38,173.64Z" style="fill: rgb(131, 186, 241); transform-origin: 274.43px 235.064px;" id="elg7p9bfp1wg" class="animable"></path><path d="M319,175.48l-1.61,45.87c0,18.88-11.87,53-36.28,78.21a12,12,0,0,1-6.36,3.18c-1.23.12-2.42.17-3.59.17a29.62,29.62,0,0,1-14.92-3.79l-.15-.08-.29-.18c-10.91-6.51-16.26-19.89-16.26-32.56L238,222.45a4.69,4.69,0,0,1,1.24-3.2,6.32,6.32,0,0,1,2.2-1.64c11.17-5,27.92-24.74,35.78-44.27.56-1.38,1.41-1.83,2.34-1.39h0l.14.08a3.19,3.19,0,0,1,.84.69h0l.15.17c8.34,9.71,24.74,9.7,35.69,1.32.83-.63,1.52-.83,2-.62l.06,0h0C318.82,173.88,319.06,174.49,319,175.48Z" style="fill: rgb(131, 186, 241); transform-origin: 278.505px 237.35px;" id="elmx9w2c8bi6" class="animable"></path><g id="elclk4acpfo5l"><path d="M318.33,173.58c-.47-.21-1.16,0-2,.62-10.31,7.89-25.46,8.36-34.15.26,8.31,2.65,18.46.85,26-4.94.83-.63,1.52-.83,2-.62Z" style="fill: rgb(255, 255, 255); opacity: 0.4; transform-origin: 300.255px 174.575px;" class="animable"></path></g><g id="el044jfd2qxlpw"><path d="M279.51,171.94c-.93-.44-1.78,0-2.34,1.39-7.86,19.53-24.61,39.32-35.78,44.27a6.32,6.32,0,0,0-2.2,1.64,5.21,5.21,0,0,0-.56.77l-8.12-4.69a5.63,5.63,0,0,1,.55-.76,4.17,4.17,0,0,1,.36-.37h0l.14-.14.14-.13a6,6,0,0,1,1.55-1c11.17-4.95,27.92-24.74,35.78-44.27.56-1.38,1.4-1.82,2.33-1.38Z" style="fill: rgb(255, 255, 255); opacity: 0.4; transform-origin: 255.01px 193.558px;" class="animable"></path></g><path d="M231.43,214.17a.86.86,0,0,1,.14-.13l-.14.14S231.42,214.17,231.43,214.17Z" style="fill: rgb(131, 186, 241); transform-origin: 231.498px 214.11px;" id="eldzhg043i4mn" class="animable"></path><g id="elwer3doh41mh"><path d="M231.57,214l-.14.14s0,0,0,0A.86.86,0,0,1,231.57,214Z" style="opacity: 0.15; transform-origin: 231.5px 214.07px;" class="animable"></path></g><g id="eldiw1vp1y577"><path d="M256.26,299.11l-.15-.07-8.42-4.87c-10.91-6.51-16.26-19.89-16.26-32.56l-1.61-43.85a4.35,4.35,0,0,1,.69-2.44l8.12,4.69a4.38,4.38,0,0,0-.68,2.43l1.61,43.85c0,12.67,5.35,26,16.26,32.56l.29.18Z" style="opacity: 0.15; transform-origin: 243.04px 257.215px;" class="animable"></path></g><path d="M285,258.77l-13,7.5,2-23.51c-1.55-.82-2.55-2.84-2.55-5.75,0-5.17,3.15-11.19,7-13.43s7,.14,7,5.31a17.67,17.67,0,0,1-2.54,8.69Z" style="fill: rgb(69, 90, 100); transform-origin: 278.45px 244.504px;" id="elxo3hmzs983" class="animable"></path><polygon points="284.98 258.77 273.21 251.97 271.99 266.27 284.98 258.77" style="fill: rgb(55, 71, 79); transform-origin: 278.485px 259.12px;" id="el1pfiapwl7eu" class="animable"></polygon><path d="M278.49,223.58c-2.55,1.47-4.76,4.55-6,7.95L283,237.58h0a17.67,17.67,0,0,0,2.54-8.69C285.51,223.72,282.37,221.34,278.49,223.58Z" style="fill: rgb(55, 71, 79); transform-origin: 279.015px 230.159px;" id="elcz3cwuz9lxm" class="animable"></path></g></g><g id="freepik--Key--inject-153" class="animable" style="transform-origin: 172.225px 410.065px;"><g id="freepik--key--inject-153" class="animable" style="transform-origin: 172.225px 410.065px;"><path d="M115.92,395.34v3.9c0,4.6,3,9.19,9.08,12.7,9.14,5.27,22.56,6.56,33.81,3.87l10.44,6,8-1.82,5.47,3.17.3,6.61,3,1.71,7.41.65,5.32,3v3.73l6.69,3.85h17l6.09-3.51v-3.94l-54.34-27.43a12.54,12.54,0,0,0,3.76-8.54v-4c-.82-3.82-4-5.79-9.07-8.72-12.11-7-31.73-7-43.84,0C119.56,389.77,116.47,391.23,115.92,395.34Zm16.64-4.57a13.73,13.73,0,0,1,12.42,0c3.43,2,3.43,5.19,0,7.17a13.73,13.73,0,0,1-12.42,0C129.13,396,129.13,392.75,132.56,390.77Z" style="fill: rgb(131, 186, 241); transform-origin: 172.225px 412.015px;" id="el22eh89wr3ti" class="animable"></path><g id="el5qqdoknqrl8"><path d="M115.92,395.34v3.9c0,4.6,3,9.19,9.08,12.7,9.14,5.27,22.56,6.56,33.81,3.87l10.44,6,8-1.82,5.47,3.17.3,6.61,3,1.71,7.41.65,5.32,3v3.73l6.69,3.85h17l6.09-3.51v-3.94l-54.34-27.43a12.54,12.54,0,0,0,3.76-8.54v-4c-.82-3.82-4-5.79-9.07-8.72-12.11-7-31.73-7-43.84,0C119.56,389.77,116.47,391.23,115.92,395.34Zm16.64-4.57a13.73,13.73,0,0,1,12.42,0c3.43,2,3.43,5.19,0,7.17a13.73,13.73,0,0,1-12.42,0C129.13,396,129.13,392.75,132.56,390.77Z" style="opacity: 0.1; transform-origin: 172.225px 412.015px;" class="animable"></path></g><path d="M125,408c9.14,5.28,22.56,6.57,33.81,3.87l10.44,6,8-1.81,5.47,3.16.3,6.62,3,1.7,7.41.65,5.78,3.22-.46,3.48,6.69,3.86h17l6.09-3.51-54.34-31.38c6.4-6.79,4.64-15.46-5.31-21.2-12.11-7-31.73-7-43.84,0S112.89,401,125,408Zm7.56-21.17a13.73,13.73,0,0,1,12.42,0c3.43,2,3.43,5.19,0,7.17a13.73,13.73,0,0,1-12.42,0C129.13,392,129.13,388.8,132.56,386.82Z" style="fill: rgb(131, 186, 241); transform-origin: 172.234px 408.08px;" id="elcjmv9mpgkuo" class="animable"></path><g id="elm6hwyyvorm"><path d="M146.92,409.8c-7.69,0-14.86-1.7-20.2-4.78-4.68-2.7-7.37-6.23-7.37-9.68s2.69-7,7.37-9.69c5.34-3.08,12.51-4.78,20.2-4.78s14.86,1.7,20.2,4.78c4.68,2.71,7.37,6.23,7.37,9.69s-2.69,7-7.37,9.68C161.78,408.1,154.61,409.8,146.92,409.8Zm0-27.55c-7.45,0-14.38,1.63-19.52,4.59-4.24,2.45-6.67,5.55-6.67,8.5s2.43,6,6.67,8.49c5.14,3,12.07,4.6,19.52,4.6s14.38-1.64,19.52-4.6c4.24-2.45,6.67-5.55,6.67-8.49s-2.43-6-6.67-8.5C161.3,383.88,154.37,382.25,146.92,382.25Z" style="opacity: 0.3; transform-origin: 146.92px 395.335px;" class="animable"></path></g><g id="ela7f56fkttci"><path d="M135.76,412V416a52.57,52.57,0,0,0,23.05-.16v-3.94A52.72,52.72,0,0,1,135.76,412Z" style="opacity: 0.1; transform-origin: 147.285px 414.55px;" class="animable"></path></g><g id="elmhtlsrbadba"><polygon points="169.25 417.89 169.25 421.84 177.27 420.02 177.27 416.08 169.25 417.89" style="opacity: 0.1; transform-origin: 173.26px 418.96px;" class="animable"></polygon></g><g id="elu5h62mxba4m"><polygon points="182.74 419.24 182.74 423.19 183.04 429.8 183.04 425.86 182.74 419.24" style="opacity: 0.1; transform-origin: 182.89px 424.52px;" class="animable"></polygon></g><g id="el69iqoeli5i3"><polygon points="185.99 427.56 185.99 431.51 193.4 432.16 193.4 428.21 185.99 427.56" style="opacity: 0.1; transform-origin: 189.695px 429.86px;" class="animable"></polygon></g><g id="el2nz90mbtzm9"><rect x="205.41" y="438.77" width="16.99" height="3.95" style="opacity: 0.1; transform-origin: 213.905px 440.745px;" class="animable"></rect></g><g id="elx8h433rbi9a"><polygon points="228.49 435.25 228.49 439.2 222.4 442.71 222.4 438.77 225.06 437.23 225.06 438.93 226.54 438.08 226.54 436.36 228.49 435.25" style="opacity: 0.15; transform-origin: 225.445px 438.98px;" class="animable"></polygon></g><polygon points="226.54 436.36 225.06 437.23 225.06 438.93 226.54 438.08 226.54 436.36" style="fill: rgb(131, 186, 241); transform-origin: 225.8px 437.645px;" id="elerx6n688bvt" class="animable"></polygon><g id="elsbzblf4je7k"><polygon points="226.54 436.36 226.54 438.08 170.81 405.9 172.28 405.04 226.54 436.36" style="opacity: 0.15; transform-origin: 198.675px 421.56px;" class="animable"></polygon></g><g id="elin937u5yg4o"><polygon points="172.28 405.04 172.28 406.76 170.81 405.9 172.28 405.04" style="opacity: 0.15; transform-origin: 171.545px 405.9px;" class="animable"></polygon></g></g></g><g id="freepik--Character--inject-153" class="animable" style="transform-origin: 370.003px 317.503px;"><g id="freepik--character--inject-153" class="animable" style="transform-origin: 370.003px 317.503px;"><path d="M414.53,288.56c.71-26-1.38-32.29-8.32-37.06l-2.68,15.09s3.16,17.79,2.82,23.71c-.3,5.21-.81,11.72-2,15.92a3.2,3.2,0,0,1-1.38,1.79,18.06,18.06,0,0,0-3.81,3.63c-1,1.09-1.92,1.36-1.79,1.71a1.72,1.72,0,0,0,2.2.77,11.26,11.26,0,0,0,2.5-1.36,15.7,15.7,0,0,1-2.56,4.41c-2.48,3-2.59,4.9,2.41,4.95,3.14,0,5.64-1.91,8-8.81a56.31,56.31,0,0,0,2.2-7.75C413.27,298.73,414.42,292.75,414.53,288.56Z" style="fill: rgb(177, 102, 104); transform-origin: 406.009px 286.81px;" id="elf9ihgrcg7af" class="animable"></path><path d="M400.38,249.52a10,10,0,0,1,10.71,5.42c2.91,5.19,3.62,14.13,4,23,0,0-5.77,4.83-12.69,2.46Z" style="fill: rgb(131, 186, 241); transform-origin: 407.735px 265.211px;" id="el4coct7oh1sg" class="animable"></path><g id="elqg37nnnaxw"><path d="M400.38,249.52a10,10,0,0,1,10.71,5.42c2.91,5.19,3.62,14.13,4,23,0,0-5.77,4.83-12.69,2.46Z" style="opacity: 0.7; transform-origin: 407.735px 265.211px;" class="animable"></path></g><path d="M410.12,392.78c.52.2.65,1.2.73,3.19.06,1.5.39,4.13-1.38,4.66s-4.35.25-5.48-1.17a70,70,0,0,0-4.38-5.49c-1.74-1.87-3.63-3.63-4.34-6.26-.63-2.37-.1-3.4,1.52-4.09,2.23-1,5.73,2.15,7.48,2.64C405.77,386.68,409.59,392.58,410.12,392.78Z" style="fill: rgb(38, 50, 56); transform-origin: 402.963px 392.152px;" id="elso279wu7bmf" class="animable"></path><path d="M410.12,390.93v2.45a6,6,0,0,1-6.18.16c-.11-.23-.64-3.49-.64-3.49Z" style="fill: rgb(177, 102, 104); transform-origin: 406.71px 392.185px;" id="eln8tk63uytn" class="animable"></path><path d="M390.32,406.86a39.31,39.31,0,0,1,1.08,4c.3,1.48.73,4,.22,5.06s-2.54,1.83-5.67,1.81c-2,0-5.18,1.36-7.34,2.57s-6.88,1.74-9.25,1.46c-2.78-.33-5.66-1.94-6.11-3.09s.14-2.35,6.71-5.15c.06,0,9.12-3,12.29-6.47Z" style="fill: rgb(38, 50, 56); transform-origin: 377.495px 414.347px;" id="elb137gmzby2p" class="animable"></path><path d="M390.32,404.22v2.85c0,1-1.21,2.58-4.38,2.47-2.22-.08-3.78-.68-3.69-2.51v-2.65Z" style="fill: rgb(177, 102, 104); transform-origin: 386.283px 406.883px;" id="eludszopeepxc" class="animable"></path><path d="M411.71,358.5a66.49,66.49,0,0,0-2.89-12.73s.87-11,1.29-21.39c.45-11.25,0-25.38.19-28.19,0,0-36.29-7.34-36.94,5.66s1.44,46.09,1.87,51.8,1.41,10.77,2.59,20,4.43,30.71,4.43,30.71a8.57,8.57,0,0,0,8.07-.16s2.56-26,2.29-32.59a56.43,56.43,0,0,0-2.5-14.38s.69-10.72,1.3-20,1.25-13.81,1.39-17.86l.78-.39s.8,16.09,1.23,21.8,1.33,11.18,3,21.79c1.44,9.21,5.71,28.68,5.71,28.68,4.14,2.24,6.62-.3,6.62-.3S412.82,366.49,411.71,358.5Z" style="fill: rgb(55, 71, 79); transform-origin: 392.607px 349.708px;" id="el2oqgwku7khy" class="animable"></path><path d="M392.8,319.35S401.6,315,406,311.1c0,0-4.09,5.76-9.46,8.32,0,0-1.91,20-1.9,19.58l-1.11-19.68Z" style="fill: rgb(38, 50, 56); transform-origin: 399.4px 325.053px;" id="eludvajys0mml" class="animable"></path><polygon points="384.96 245.41 387.11 257.23 397.79 256.44 395.55 243.05 384.96 245.41" style="fill: rgb(177, 102, 104); transform-origin: 391.375px 250.14px;" id="elz3wwqlf9rbc" class="animable"></polygon><path d="M409.06,255.58c-1.05-3.21-5.13-6.71-9.21-6A120.32,120.32,0,0,0,382,254.09c-3.73,1.33-7.14,4.56-7.45,16.85,0,0-1.25,28.64-1.27,34.18a45.3,45.3,0,0,0,24.53,2.42c11.22-2.45,12.58-7.11,12.58-7.11s.14-20.6-.2-29.49C409.89,263.38,409.79,257.79,409.06,255.58Z" style="fill: rgb(131, 186, 241); transform-origin: 391.849px 278.868px;" id="elov7b99nvzyn" class="animable"></path><g id="el0qe7n3j20f2l"><g style="opacity: 0.15; transform-origin: 391.849px 278.868px;" class="animable"><path d="M409.06,255.58c-1.05-3.21-5.13-6.71-9.21-6A120.32,120.32,0,0,0,382,254.09c-3.73,1.33-7.14,4.56-7.45,16.85,0,0-1.25,28.64-1.27,34.18a45.3,45.3,0,0,0,24.53,2.42c11.22-2.45,12.58-7.11,12.58-7.11s.14-20.6-.2-29.49C409.89,263.38,409.79,257.79,409.06,255.58Z" id="ellglmkg49ecd" class="animable" style="transform-origin: 391.849px 278.868px;"></path></g></g><path d="M376.73,231s-2.71,4.32-2.38,4.73,2.4.74,2.4.74Z" style="fill: rgb(154, 74, 77); transform-origin: 375.536px 233.735px;" id="el9lclz7xftu5" class="animable"></path><path d="M384.24,219.09c-5.64,1.32-7.22,3.85-7.55,12.88-.35,9.42.68,12.36,1.94,13.6.86.84,5.5.89,7.83.19,2.91-.87,9.48-3.37,12.47-8.17,3.52-5.66,4.31-13.23.34-16.24C393.67,217.11,386.54,218.55,384.24,219.09Z" style="fill: rgb(177, 102, 104); transform-origin: 389.273px 232.33px;" id="elte6z035a1cb" class="animable"></path><path d="M376.75,221.44a11.52,11.52,0,0,0,5.25,4.19c1.08,1.23.49,6,2.39,6.8,0,0,.82-3.5,3.76-3.12s3.45,4.12,1.64,6.45-3.56,1.49-3.56,1.49.2,5,2.47,7.74c0,0,2.52.76,7.12-.33,2.82-.67,6.75-4.3,8.35-8.09,3.39-8,3.47-15.17-1.64-17.2-.63-3.65-3.55-5.22-6.85-5.9-7.11-1.47-11.69,3-17.16,2.58C375.39,215.83,374.81,218.11,376.75,221.44Z" style="fill: rgb(38, 50, 56); transform-origin: 391.098px 229.21px;" id="elqhz0oixzb2" class="animable"></path><path d="M402.64,220.59l3.35-2.07a2,2,0,1,0-3.35,2.07Z" style="fill: rgb(38, 50, 56); transform-origin: 404.06px 218.923px;" id="elmn6wcjm265" class="animable"></path><path d="M336.84,275.37c1.75.78,22.44,16.06,25.66,14.28s19.77-21.11,19.77-21.11a13.34,13.34,0,0,0,0-14.5s-5.3,1-8.08,5.18-14.76,19.23-14.76,19.23q-4.44-2.22-8.86-4.5c-2.42-1.26-4.85-2.51-7.22-3.86a9.39,9.39,0,0,1-1.87-1.15c-1.17-1.16-1-4-.94-5.48,0-.71,0-1.42.1-2.13.1-.87.27-3-1.3-2.32a2,2,0,0,0-.75.62,3.9,3.9,0,0,0-.56,1.07c-.29.92-.2,1.93-.47,2.86a.87.87,0,0,1-.19.37.72.72,0,0,1-.49.15c-2.28-.07-4.44-3.27-5.49-5a4.5,4.5,0,0,0-1.73-2c-1.24-.59-2.74.25-3.55,1.37a7.18,7.18,0,0,0-1.12,5,10,10,0,0,0,3,6.3A30.65,30.65,0,0,0,336.84,275.37Z" style="fill: rgb(177, 102, 104); transform-origin: 354.664px 271.917px;" id="elx3r3t7kf98q" class="animable"></path><path d="M384,253.42c-2.28.26-6.07.43-9.79,4.64C369.83,263,364.12,271,364.12,271a12.66,12.66,0,0,0,10,9.42s7.83-8,10-12.44S386.65,256.4,384,253.42Z" style="fill: rgb(131, 186, 241); transform-origin: 374.994px 266.92px;" id="el8ow725r5c3b" class="animable"></path><g id="el03l90jsr1ysp"><path d="M384,253.42c-2.28.26-6.07.43-9.79,4.64C369.83,263,364.12,271,364.12,271a12.66,12.66,0,0,0,10,9.42s7.83-8,10-12.44S386.65,256.4,384,253.42Z" style="opacity: 0.7; transform-origin: 374.994px 266.92px;" class="animable"></path></g></g></g><defs>     <filter id="active" height="200%">         <feMorphology in="SourceAlpha" result="DILATED" operator="dilate" radius="2"></feMorphology>                <feFlood flood-color="#32DFEC" flood-opacity="1" result="PINK"></feFlood>        <feComposite in="PINK" in2="DILATED" operator="in" result="OUTLINE"></feComposite>        <feMerge>            <feMergeNode in="OUTLINE"></feMergeNode>            <feMergeNode in="SourceGraphic"></feMergeNode>        </feMerge>    </filter>    <filter id="hover" height="200%">        <feMorphology in="SourceAlpha" result="DILATED" operator="dilate" radius="2"></feMorphology>                <feFlood flood-color="#ff0000" flood-opacity="0.5" result="PINK"></feFlood>        <feComposite in="PINK" in2="DILATED" operator="in" result="OUTLINE"></feComposite>        <feMerge>            <feMergeNode in="OUTLINE"></feMergeNode>            <feMergeNode in="SourceGraphic"></feMergeNode>        </feMerge>            <feColorMatrix type="matrix" values="0   0   0   0   0                0   1   0   0   0                0   0   0   0   0                0   0   0   1   0 "></feColorMatrix>    </filter></defs></svg>